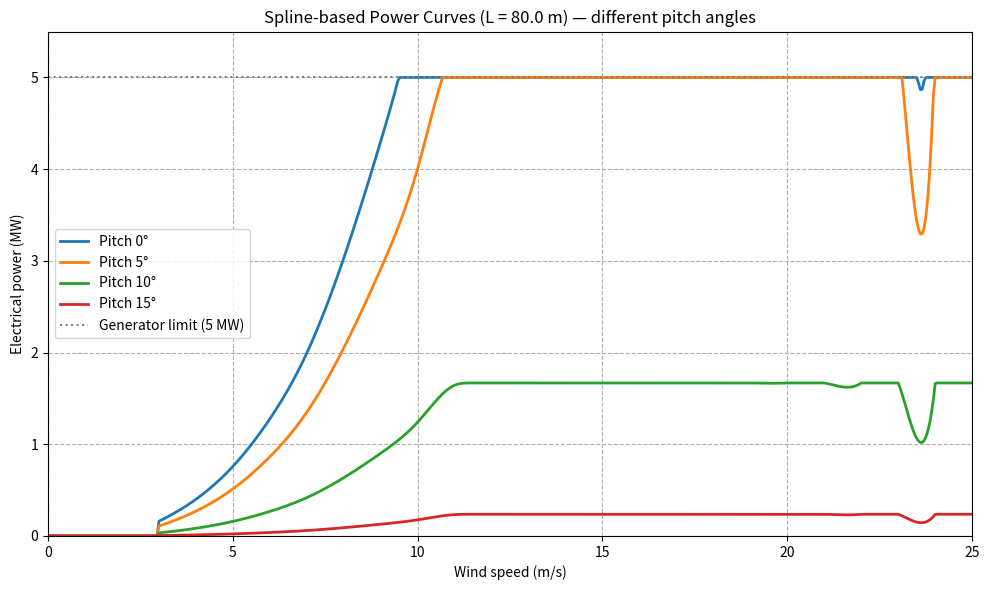
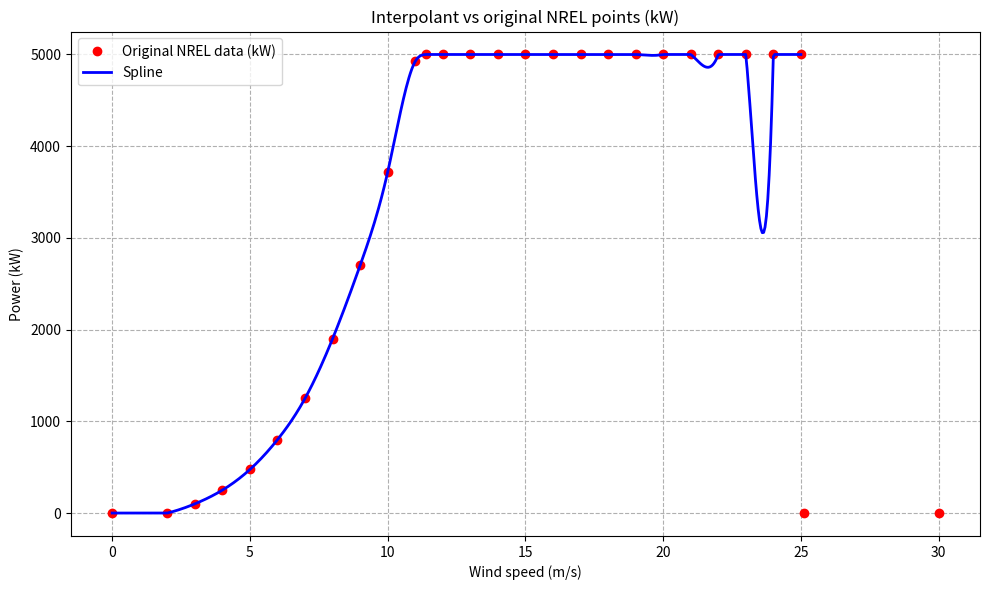

Source code (Python) for these figures, in order:
# Spline-interpolation-based power curves for different pitch angles
# Paste into VS Code / Jupyter and run.
# Requires: numpy, matplotlib. SciPy optional (better spline).
# If SciPy is not installed the code uses a smooth Hermite-like piecewise cubic fallback.

import numpy as np
import matplotlib.pyplot as plt
import math

# Try SciPy spline; if not available, we'll use a safe fallback
use_scipy = True
try:
    from scipy import interpolate
except Exception:
    use_scipy = False
    print("scipy.interpolate not found — using a smooth piecewise cubic fallback (no external deps).")

# ------------------------------
# Base NREL-like power curve data
# ------------------------------
BASE_POWER_CURVE_DATA = np.array([
    (0.0, 0),
    (2, 0),
    (3, 100), (4, 250), (5, 475), (6, 800), (7, 1250),
    (8, 1900), (9, 2700), (10, 3717), (11, 4924),
    (11.4, 5000), (12, 5000), (13, 5000), (14, 5000),
    (15, 5000), (16, 5000), (17, 5000), (18, 5000),
    (19, 5000), (20, 5000), (21, 5000), (22, 5000),
    (23, 5000), (24, 5000), (25, 5000),
    (25.1, 0),
    (30.0, 0)
])
v_data = BASE_POWER_CURVE_DATA[:,0]
p_data_kw = BASE_POWER_CURVE_DATA[:,1]

# plotting grid
v_plot = np.linspace(0, 25, 500)

# ------------------------------
# Spline (or fallback) interpolant
# ------------------------------
if use_scipy:
    # cubic interpolating spline
    tck = interpolate.splrep(v_data, p_data_kw, s=0, k=3)
    p_spline_kw = interpolate.splev(v_plot, tck, der=0)
else:
    # Piecewise cubic Hermite-like interpolant (C1 continuous)
    # Implementation: compute node slopes (monotone-friendly) and evaluate Hermite basis
    def piecewise_cubic(x, y, x_eval):
        x = np.asarray(x)
        y = np.asarray(y)
        n = len(x)
        h = np.diff(x)
        delta = np.diff(y) / h
        m = np.zeros(n)
        m[0] = delta[0]
        m[-1] = delta[-1]
        for i in range(1, n-1):
            if delta[i-1] * delta[i] <= 0:
                m[i] = 0.0
            else:
                m[i] = (delta[i-1] + delta[i]) / 2.0
        x_eval = np.asarray(x_eval)
        y_eval = np.zeros_like(x_eval, dtype=float)
        for idx, xv in enumerate(x_eval):
            if xv <= x[0]:
                y_eval[idx] = y[0]; continue
            if xv >= x[-1]:
                y_eval[idx] = y[-1]; continue
            i = np.searchsorted(x, xv) - 1
            if i < 0: i = 0
            if i >= n-1: i = n-2
            h_i = x[i+1] - x[i]
            t = (xv - x[i]) / h_i
            h00 = 2*t**3 - 3*t**2 + 1
            h10 = t**3 - 2*t**2 + t
            h01 = -2*t**3 + 3*t**2
            h11 = t**3 - t**2
            yv = h00*y[i] + h10*h_i*m[i] + h01*y[i+1] + h11*h_i*m[i+1]
            y_eval[idx] = yv
        return y_eval

    p_spline_kw = piecewise_cubic(v_data, p_data_kw, v_plot)

# ensure physical bounds (kW)
p_spline_kw = np.clip(p_spline_kw, 0.0, 5000.0)

# ------------------------------
# Pitch penalty + scaling + efficiencies
# ------------------------------
BASE_BLADE_LENGTH = 61.5  # reference blade length for the NREL power curve
GENERATOR_LIMIT_W = 5_000_000.0
GEARBOX_EFF = 0.98
GENERATOR_EFF = 0.96
POWER_EFF = GEARBOX_EFF * GENERATOR_EFF
PITCH_SCALE_DEG = 8.0
CUT_IN = 3.0
CUT_OUT = 25.0

def pitch_loss_factor(beta_deg):
    """Gaussian-like pitch penalty (1 at 0°, decreasing with beta)."""
    return math.exp(- (abs(beta_deg) / PITCH_SCALE_DEG)**2)

def make_spline_power_curve_with_pitch(L, beta_deg=0.0):
    scale = (L / BASE_BLADE_LENGTH)**2
    pitch_factor = pitch_loss_factor(beta_deg)
    def power_fn(v):
        # sample kW from interpolant (v_plot/p_spline_kw)
        pk_kW = float(np.interp(v, v_plot, p_spline_kw))
        p_w = pk_kW * 1000.0 * scale * pitch_factor * POWER_EFF
        if v < CUT_IN or v > CUT_OUT:
            return 0.0
        return float(min(max(p_w, 0.0), GENERATOR_LIMIT_W))
    return power_fn

# ------------------------------
# Create power curves for multiple pitch angles
# ------------------------------
L = 80.0  # blade length to test
pitch_angles = [0.0, 5.0, 10.0, 15.0]
curves_MW = {}
for beta in pitch_angles:
    fn = make_spline_power_curve_with_pitch(L, beta)
    curves_MW[beta] = np.array([fn(v) for v in v_plot]) / 1e6  # convert to MW

# ------------------------------
# Plot: power vs wind speed for different pitch angles
# ------------------------------
plt.figure(figsize=(10,6))
for beta in pitch_angles:
    plt.plot(v_plot, curves_MW[beta], label=f'Pitch {beta:.0f}°', linewidth=2)
plt.axhline(5.0, color='gray', linestyle=':', label='Generator limit (5 MW)')
plt.xlabel('Wind speed (m/s)')
plt.ylabel('Electrical power (MW)')
plt.title(f'Spline-based Power Curves (L = {L} m) — different pitch angles')
plt.xlim(0,25)
plt.ylim(0,5.5)
plt.grid(True, linestyle='--')
plt.legend()
plt.tight_layout()
plt.show()

# ------------------------------
# Also show original points + interpolant (kW)
# ------------------------------
plt.figure(figsize=(10,6))
plt.plot(v_data, p_data_kw, 'ro', label='Original NREL data (kW)')
plt.plot(v_plot, p_spline_kw, 'b-', lw=2, label=('Spline' if use_scipy else 'Cubic-Hermite-like'))
plt.xlabel('Wind speed (m/s)')
plt.ylabel('Power (kW)')
plt.title('Interpolant vs original NREL points (kW)')
plt.grid(True, linestyle='--')
plt.legend()
plt.tight_layout()
plt.show()

# ------------------------------
# Compute & print AEP for each pitch (using Weibull hours)
# ------------------------------
def get_weibull_hours(A=10.566, k=2.113, max_v=25):
    hours_in_year = 365*24
    v = np.arange(0, max_v + 1)
    pdf = (k / A) * (v / A)**(k - 1) * np.exp(-(v / A)**k)
    prob = pdf / np.sum(pdf)
    return prob * hours_in_year, v

wind_hours, wind_bins = get_weibull_hours()

for beta in pitch_angles:
    fn = make_spline_power_curve_with_pitch(L, beta)
    aep_wh = sum(fn(v) * wind_hours[v] for v in range(1, len(wind_hours)))
    print(f"AEP (L={L} m, pitch={beta:.0f}°) = {aep_wh/1e6:,.0f} MWh/yr")
